Run: headless pygame with SDL's dummy video driver; simulated clock (each Clock.tick advances the game by its frame time, no real sleeping); random seed 0; keys injected as events and as key.get_pressed() state; no mouse input.
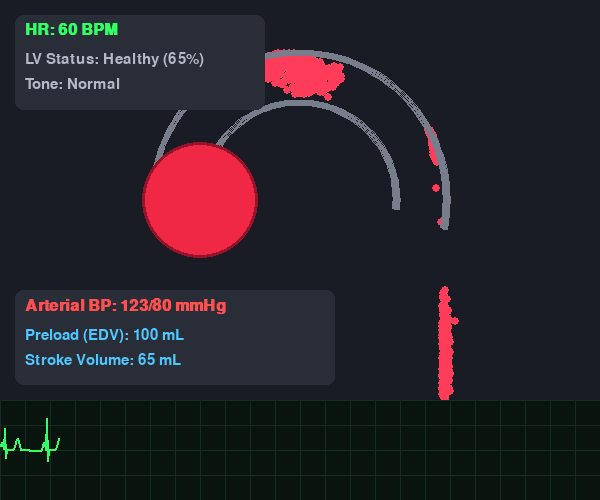
Frame 1 of 4 · flips 1–60 · no input
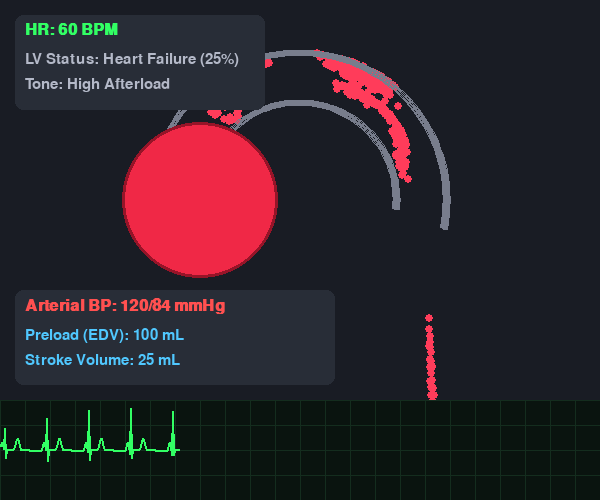
Frame 2 of 4 · flips 61–180 · tapped SPACE, RETURN · held RIGHT (→), D
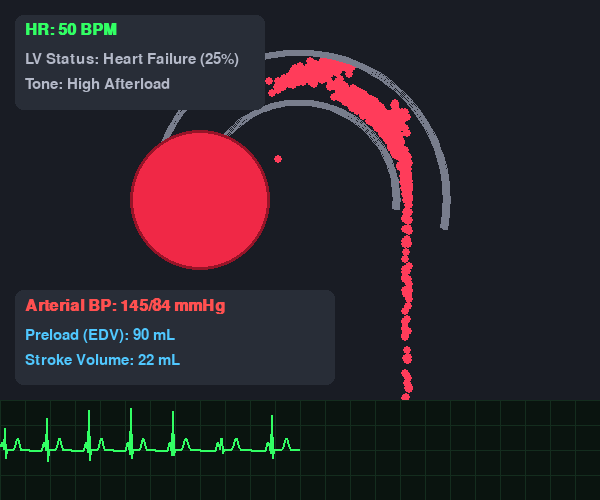
Frame 3 of 4 · flips 181–300 · held DOWN (↓), S
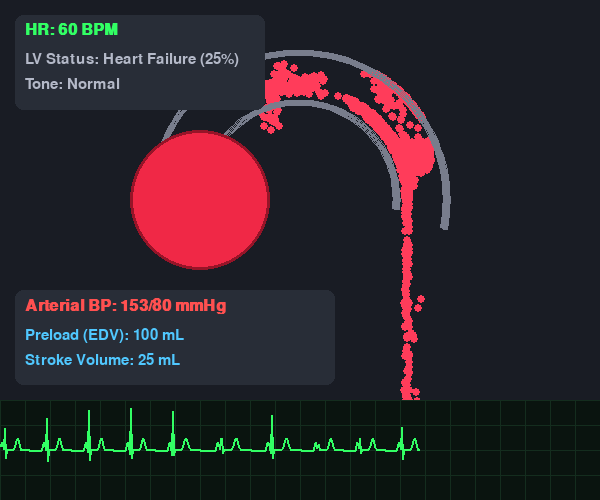
Frame 4 of 4 · flips 301–420 · held LEFT (←), A, UP (↑), W

The pygame program that drew these frames:

import pygame
import math
import random

# 1. ---- SETTINGS ----
pygame.init()
pygame.font.init()

# Using a slightly sleeker default font if available, fallback to arial
my_font = pygame.font.SysFont('trebuchetms', 22) 
bold_font = pygame.font.SysFont('trebuchetms', 24, bold=True)

screen = pygame.display.set_mode((600, 500))
clock = pygame.time.Clock()

# CLINICAL DATA
healthy_ef = 0.65 
hf_ef = 0.25 
is_healthy = True 
ejection_fraction = healthy_ef

bpm = 60 
vessel_friction = 0.99 
edv = 100 

# ---- UI COLORS (DARK MODE) ----
BG_COLOR = (25, 28, 36)          # Deep Charcoal
PANEL_COLOR = (40, 45, 55)       # Lighter Charcoal for UI boxes
AORTA_COLOR = (120, 125, 140)    # Soft metallic grey
HEART_COLOR = (240, 40, 70)      # Vibrant Crimson
BLOOD_COLOR = (255, 60, 90)      # Glowing Neon Red
TEXT_MUTED = (180, 185, 200)     # Soft White/Grey
COLOR_HR = (50, 255, 100)        # Neon Green
COLOR_BP = (255, 80, 80)         # Neon Pink/Red
COLOR_VOL = (80, 200, 255)       # Neon Cyan

# Draw the aorta
aorta_rect = pygame.Rect(150, 50, 300, 300) 

# ---- DATA LIST ----
blood_particles = []
ecg_trace = []

# ---- ECG MATHS ENGINES ----
def get_ecg_value(time_val):
    phase = time_val % (2 * math.pi) 
    p = 8 * math.exp(-((phase - 0.2) ** 2) / 0.05) 
    q = -10 * math.exp(-((phase - 0.55) ** 2) / 0.005)
    r = 45 * math.exp(-((phase - 0.65) ** 2) / 0.005)
    s = -15 * math.exp(-((phase - 0.75) ** 2) / 0.005)
    t = 12 * math.exp(-((phase - 2.5) ** 2) / 0.1)
    return -(p + q + r + s + t)


# 2. ---- MAIN LOOP ----
running = True
t = 0

while running:
    for event in pygame.event.get():
        if event.type == pygame.QUIT:
            running = False
        
        # ---- KEYBOARD CONTROLS ----
        if event.type == pygame.KEYDOWN:
            if event.key == pygame.K_UP:
                bpm = min(220, bpm + 10) 
            if event.key == pygame.K_DOWN:
                bpm = max(30, bpm - 10) 
            if event.key == pygame.K_SPACE:
                is_healthy = not is_healthy 
                ejection_fraction = healthy_ef if is_healthy else hf_ef
            if event.key == pygame.K_LEFT:
                vessel_friction = min(1.00, vessel_friction + 0.01) 
            if event.key == pygame.K_RIGHT:
                vessel_friction = max(0.90, vessel_friction - 0.01) 
            if event.key == pygame.K_w:
                edv = min(160, edv + 10) 
            if event.key == pygame.K_s:
                edv = max(40, edv - 10) 
        
    # Apply Dark Background
    screen.fill(BG_COLOR) 

    # 3. ---- BEAT LOGIC ----
    base_radius = 30 + (edv * 0.5) 
    pulse = math.cos(t) * (ejection_fraction * (edv * 0.4)) 
    current_radius = pulse + base_radius

    # 3.1 ---- TRIGGER BLOOD FLOW ----
    if math.sin(t) > 0.8:
        num_particles = int(ejection_fraction * edv)
        for _ in range(num_particles):
            start_x = 220 + random.uniform(-15, 15)
            start_y = 120 + random.uniform(-15, 15)
            speed = abs((ejection_fraction * 10) + random.uniform(2, 4))
            lift = 12 + random.uniform(-1, 2) 
            blood_particles.append([start_x, start_y, speed, lift])

    # 3.1.1 ---- UPDATE AND DRAW THE PARTICLES ----
    gravity = 0.1 
    center_x, center_y = 300, 200

    for p in blood_particles[:]: 
        p[0] += p[2] 
        p[1] -= p[3] 
        p[3] -= gravity 

        if p[0] > center_x:
            if p[2] > 0:
                p[2] -= 0.05 
                
        p[2] *= vessel_friction 

        if p[1] > 160 and p[3] < 0 and p[0] < 280:
            blood_particles.remove(p)
            continue

        dx = p[0] - center_x
        dy = p[1] - center_y
        distance = math.sqrt(dx**2 + dy**2)
        angle = math.atan2(dy, dx)

        if distance > 148 and angle < 0.2:
            p[0] = center_x + math.cos(angle) * 146
            p[1] = center_y + math.sin(angle) * 146
            if angle < -0.5:
                p[3] = -abs(p[3] * 0.4) 
            else:
                p[2] *= 0.5 

        if distance < 105 and angle < 0.2 and p[0] > 280:
            p[3] *= -0.5
            p[0] = center_x + math.cos(angle) * 110
            p[1] = center_y + math.sin(angle) * 110

        # Draw glowing blood drops
        pygame.draw.circle(screen, BLOOD_COLOR, (int(p[0]), int(p[1])), 4)

        if p[0] > 600 or p[1] > 400:
            blood_particles.remove(p)

    # 4.0 ---- DRAW THE HEART & PLUMBING ----
    # Inner wall
    inner_rect = aorta_rect.inflate(-100, -100)
    pygame.draw.arc(screen, AORTA_COLOR, inner_rect, -0.1, 3.14, 6)
    # Outer wall
    pygame.draw.arc(screen, AORTA_COLOR, aorta_rect, -0.2, 3.14, 6)
    
    # Heart Ventricle
    pygame.draw.circle(screen, HEART_COLOR, (200, 200), int(current_radius))
    pygame.draw.circle(screen, (150, 20, 40), (200, 200), int(current_radius), 3) # Inner shadow border

    # 5.0 ---- TELEMETRY ECG TRACE ----
    pygame.draw.rect(screen, (10, 20, 15), (0, 400, 600, 100)) # Dark green bg
    
    # Draw ECG Grid lines
    for i in range(0, 600, 25):
        pygame.draw.line(screen, (20, 45, 30), (i, 400), (i, 500))
    for i in range(400, 500, 25):
        pygame.draw.line(screen, (20, 45, 30), (0, i), (600, i))

    current_ecg_y = 450 + get_ecg_value(t) 
    ecg_trace.append(current_ecg_y) 

    if len(ecg_trace) > 600: 
        ecg_trace.pop(0)

    if len(ecg_trace) > 1:
        points = [(i, ecg_trace[i]) for i in range(len(ecg_trace))]
        pygame.draw.lines(screen, COLOR_HR, False, points, 2)

    # 6.0 ---- CLINICAL DASHBOARD (UI PANELS) ----
    
    # Status Panel (Top Left)
    pygame.draw.rect(screen, PANEL_COLOR, (15, 15, 250, 95), border_radius=8)
    
    # Hemodynamics Panel (Bottom Left, above ECG)
    pygame.draw.rect(screen, PANEL_COLOR, (15, 290, 320, 95), border_radius=8)

    # Variables for text
    status_text = "Healthy" if is_healthy else "Heart Failure"
    ef_display = int(ejection_fraction * 100)
    rounded_friction = round(vessel_friction, 2)
    if rounded_friction == 0.99: tone_text = "Normal"
    elif rounded_friction < 0.99: tone_text = "High Afterload"
    else: tone_text = "Low Afterload"

    base_diastolic = 80 + ((0.99 - vessel_friction) * 400)  
    arch_particles = [p for p in blood_particles if p[1] < 200]  
    pulse_pressure = len(arch_particles) * 0.06 
    systolic = int(base_diastolic + pulse_pressure)
    diastolic = int(base_diastolic)
    stroke_volume = int(ejection_fraction * edv)

    # ---- RENDER TEXT TO PANELS ----
    # Panel 1: Rhythm & Status
    bpm_text = bold_font.render(f"HR: {bpm} BPM", True, COLOR_HR)
    status_render = my_font.render(f"LV Status: {status_text} ({ef_display}%)", True, TEXT_MUTED)
    tone_render = my_font.render(f"Tone: {tone_text}", True, TEXT_MUTED)
    
    screen.blit(bpm_text, (25, 22))
    screen.blit(status_render, (25, 52))
    screen.blit(tone_render, (25, 77))

    # Panel 2: Hemodynamics
    bp_text = bold_font.render(f"Arterial BP: {systolic}/{diastolic} mmHg", True, COLOR_BP)
    preload_text = my_font.render(f"Preload (EDV): {edv} mL", True, COLOR_VOL)
    sv_text = my_font.render(f"Stroke Volume: {stroke_volume} mL", True, COLOR_VOL)

    screen.blit(bp_text, (25, 298))
    screen.blit(preload_text, (25, 328))
    screen.blit(sv_text, (25, 353))

    pygame.display.flip()
    t += (bpm / 60) * 0.15 
    clock.tick(60)

pygame.quit()
